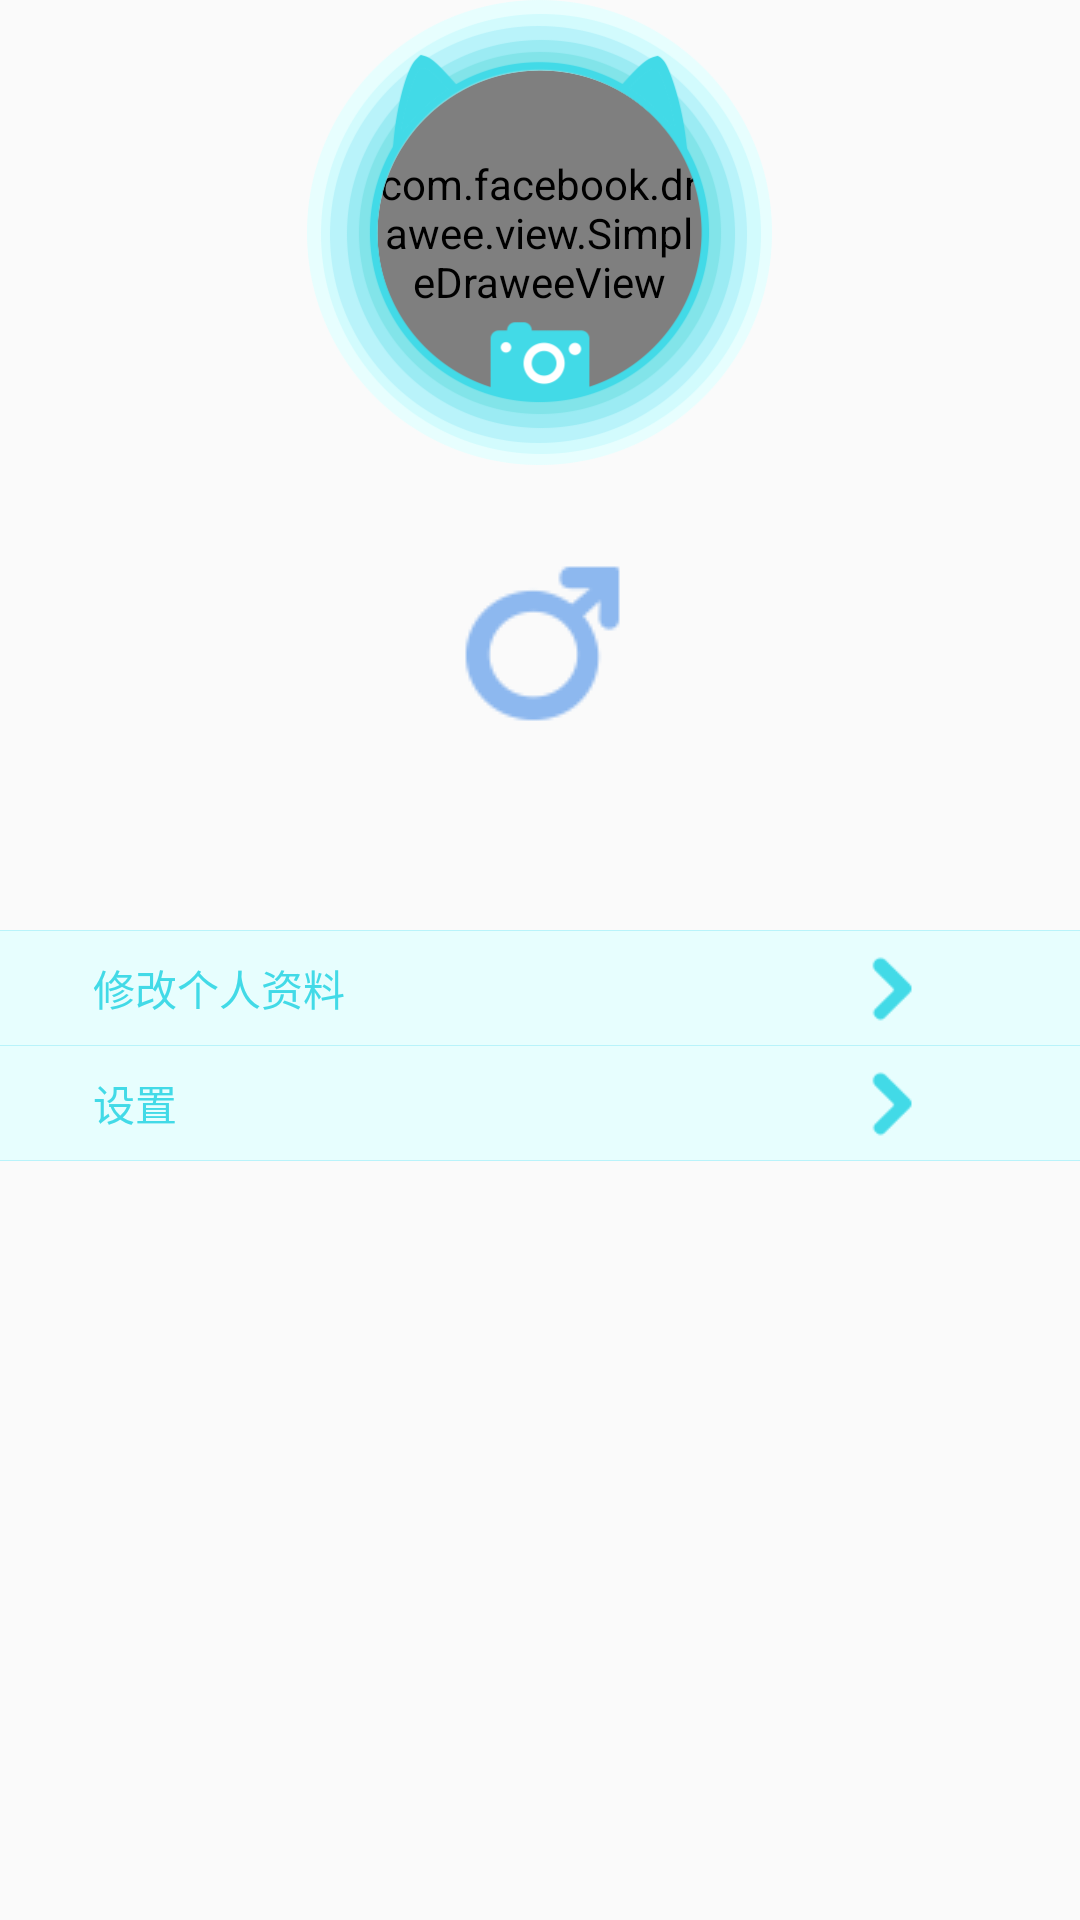

This screen was rendered from an Android layout file. Write that file and the resources it references.
<!-- AndroidManifest.xml: application theme AppTheme -->
<!-- res/layout/fragment_my.xml -->
<?xml version="1.0" encoding="utf-8"?>
<RelativeLayout xmlns:android="http://schemas.android.com/apk/res/android"
                xmlns:fresco="http://schemas.android.com/apk/res-auto"
                android:orientation="vertical"
                android:layout_width="match_parent"
                android:layout_height="match_parent">

    <RelativeLayout android:id="@+id/avatar_rl"
                    android:layout_width="155dp"
                    android:layout_height="155dp"
                    android:layout_marginBottom="17dp"
                    android:layout_centerHorizontal="true"
        >

        <com.facebook.drawee.view.SimpleDraweeView
            android:id="@+id/avatar"
            android:layout_width="109dp"
            android:layout_height="109dp"
            android:layout_centerHorizontal="true"
            android:scaleType="centerCrop"
            android:layout_centerInParent="true"
            fresco:placeholderImage="@drawable/avatar_unknown"
            fresco:roundedCornerRadius="55dp" />

        <ImageView
            android:layout_width="155dp"
            android:layout_height="155dp"
            android:scaleType="fitXY"
            android:src="@drawable/avatar_cover"/>
    </RelativeLayout>

    <LinearLayout android:id="@+id/information"
                  android:layout_width="wrap_content"
                  android:layout_height="wrap_content"
                  android:orientation="horizontal"
                  android:layout_marginTop="10dp"
                  android:layout_marginBottom="63dp"
                  android:layout_centerHorizontal="true"
                  android:layout_below="@id/avatar_rl">

        <TextView android:id="@+id/name"
                  android:layout_width="wrap_content"
                  android:layout_height="wrap_content"
                  android:textSize="14dp"
                  android:textColor="#42dae7"
                  android:layout_marginRight="2dp"/>

        <ImageView android:id="@+id/gender"
                   android:layout_width="wrap_content"
                   android:layout_height="wrap_content"
                   android:src="@drawable/male"/>

    </LinearLayout>

    <LinearLayout
        android:layout_width="match_parent"
        android:layout_height="match_parent"
        android:orientation="vertical"
        android:layout_below="@id/information">

        <View android:layout_width="match_parent"
              android:layout_height="1px"
              android:background="@color/divide_color"/>

        <RelativeLayout android:id="@+id/modify"
                        android:layout_width="match_parent"
                        android:background="@drawable/normal_selector"
                        android:layout_height="38dp">

            <TextView
                android:layout_width="wrap_content"
                android:layout_height="match_parent"
                android:gravity="center_vertical"
                android:layout_marginLeft="31dp"
                android:textColor="#42dae7"
                android:textSize="14dp"
                android:text="修改个人资料"/>


            <ImageView
                android:layout_width="wrap_content"
                android:layout_height="wrap_content"
                android:src="@drawable/more_arrow"
                android:layout_centerVertical="true"
                android:layout_alignParentRight="true"
                android:layout_marginRight="31dp"/>

        </RelativeLayout>

        <View android:layout_width="match_parent"
              android:layout_height="1px"
              android:background="@color/divide_color"/>

        <RelativeLayout android:id="@+id/setting"
                        android:layout_width="match_parent"
                        android:background="@drawable/normal_selector"
                        android:layout_height="38dp">

            <TextView android:id="@+id/guide"
                      android:layout_width="wrap_content"
                      android:layout_height="match_parent"
                      android:gravity="center_vertical"
                      android:layout_marginLeft="31dp"
                      android:textColor="#42dae7"
                      android:textSize="14dp"
                      android:text="设置"/>


            <ImageView
                android:layout_width="wrap_content"
                android:layout_height="wrap_content"
                android:src="@drawable/more_arrow"
                android:layout_centerVertical="true"
                android:layout_alignParentRight="true"
                android:layout_marginRight="31dp"/>

        </RelativeLayout>

        <View android:layout_width="match_parent"
              android:layout_height="1px"
              android:background="@color/divide_color"/>


    </LinearLayout>
</RelativeLayout>
<!-- resources referenced by this layout -->
<resources>
  <color name="divide_color">#b9f3fa</color>
  <!-- drawable avatar_cover: png bitmap (drawable, 51166 bytes) -->
  <!-- drawable avatar_unknown: png bitmap (drawable, 41006 bytes) -->
  <!-- drawable male: png bitmap (drawable, 2374 bytes) -->
  <!-- drawable more_arrow: png bitmap (drawable, 1551 bytes) -->
  <!-- drawable normal_selector (drawable) -->
  <?xml version="1.0" encoding="utf-8"?>
  <selector xmlns:android="http://schemas.android.com/apk/res/android">
      <item android:drawable="@color/transparent" android:state_pressed="true" />
      <item android:drawable="@color/item" />
  </selector>
  <style name="AppTheme" parent="Theme.AppCompat.Light.DarkActionBar">
          
          <item name="colorPrimary">@color/colorPrimary</item>
          <item name="colorPrimaryDark">@color/colorPrimaryDark</item>
          <item name="colorAccent">@color/colorAccent</item>
          
          <item name="android:windowNoTitle">true</item>
      </style>
  <color name="transparent">#00000000</color>
  <color name="item">#e7fefe</color>
  <color name="colorPrimary">#3F51B5</color>
  <color name="colorPrimaryDark">#303F9F</color>
  <color name="colorAccent">#FF4081</color>
</resources>
